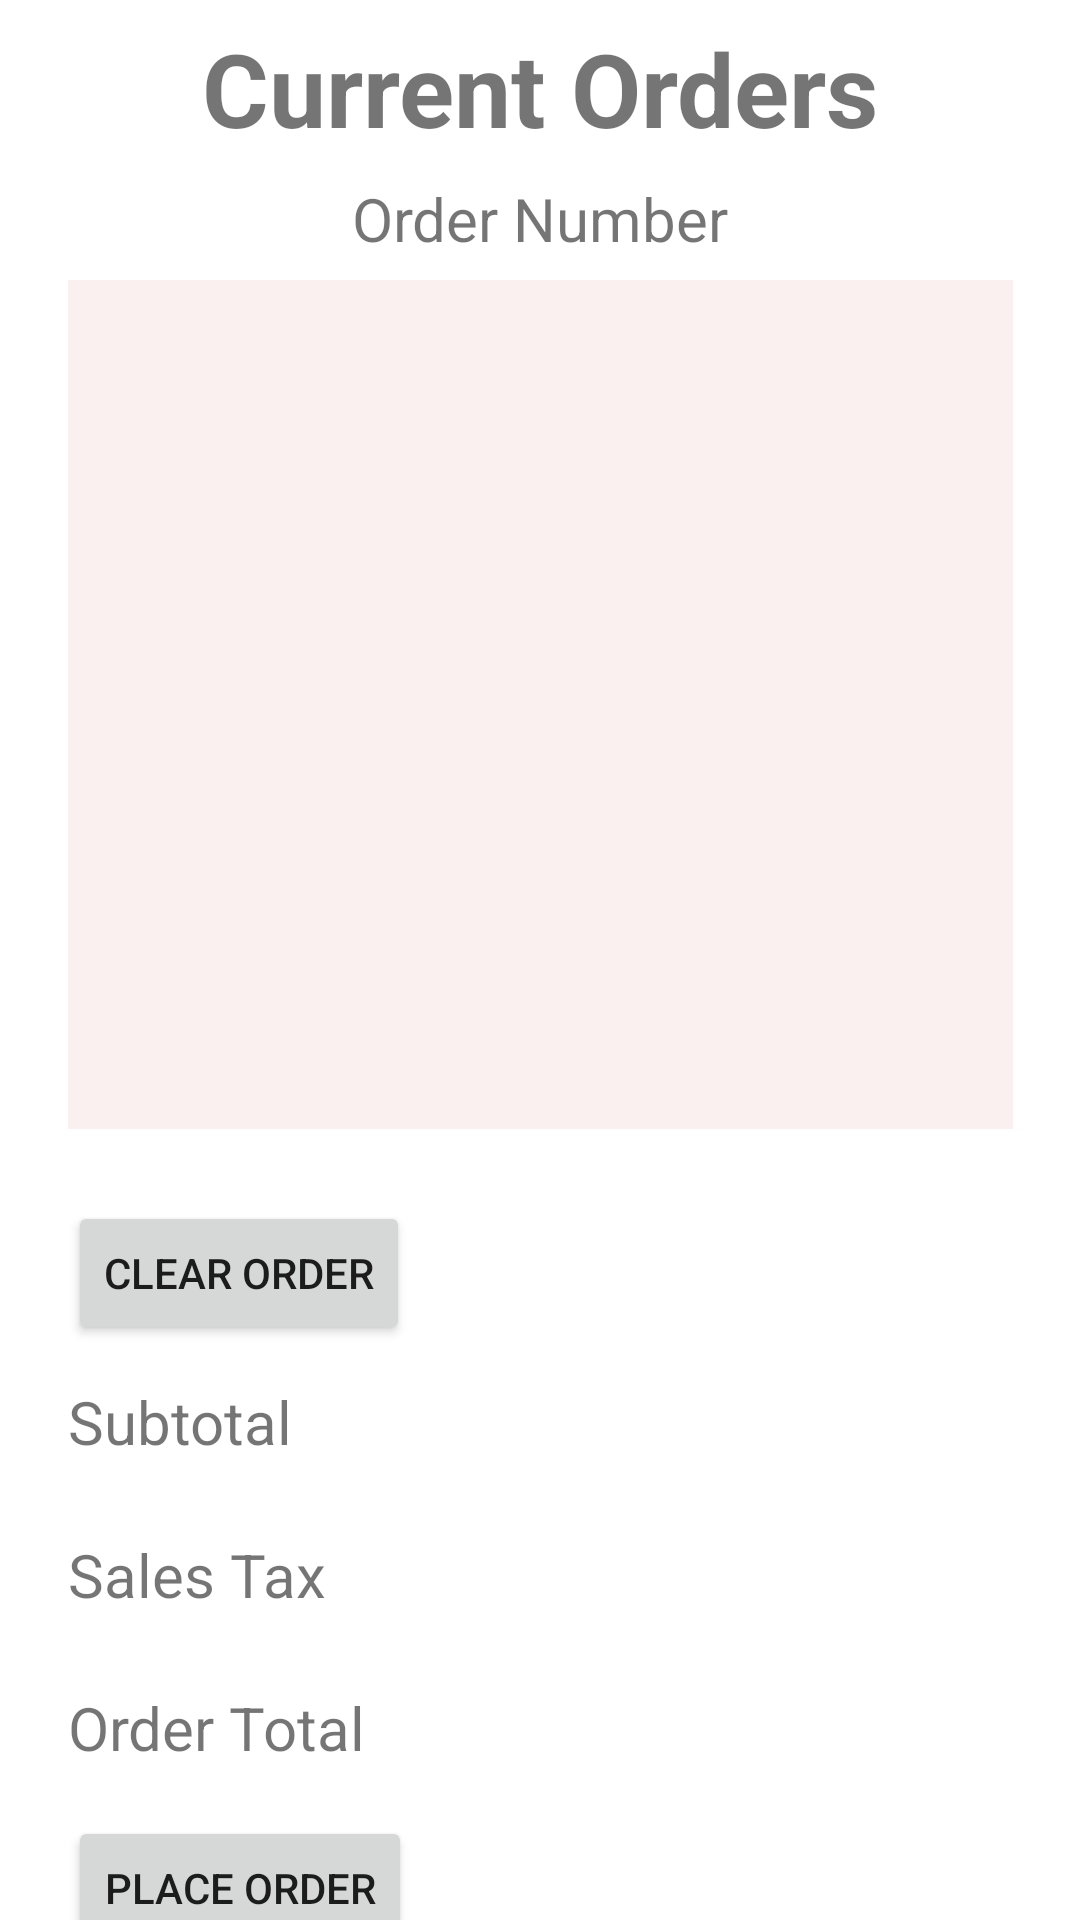

Layout XML and referenced resources for this Android screen:
<!-- AndroidManifest.xml: application theme Theme.Softmethproj5 -->
<!-- res/layout/current_order.xml -->
<?xml version="1.0" encoding="utf-8"?>
<androidx.constraintlayout.widget.ConstraintLayout xmlns:android="http://schemas.android.com/apk/res/android"
                                                   xmlns:app="http://schemas.android.com/apk/res-auto"
                                                   xmlns:tools="http://schemas.android.com/tools"
                                                   android:layout_width="match_parent"
                                                   android:layout_height="match_parent"
                                                   tools:context=".CurrentOrderActivity">
    <ListView
            android:layout_width="315dp"
            android:layout_height="283dp"
            app:layout_constraintTop_toTopOf="parent" app:layout_constraintStart_toStartOf="parent"
            app:layout_constraintEnd_toEndOf="parent" app:layout_constraintBottom_toBottomOf="parent"
            app:layout_constraintVertical_bias="0.261"
            android:background="#FAF0F0" android:id="@+id/pizzaOrders"/>
    <TextView
            android:text="@string/current_orders"
            android:layout_width="wrap_content"
            android:layout_height="wrap_content" android:id="@+id/currentOrderTitle"
            app:layout_constraintBottom_toTopOf="@+id/pizzaOrders"
            app:layout_constraintTop_toTopOf="parent" app:layout_constraintEnd_toEndOf="parent"
            app:layout_constraintStart_toStartOf="parent"
            app:layout_constraintVertical_bias="0.14" android:textSize="34sp" android:textStyle="bold"
            android:textAlignment="center" android:textAllCaps="false"/>
    <Button
            android:text="@string/clear_order"
            android:layout_width="wrap_content"
            android:layout_height="wrap_content" android:id="@+id/clearOrder"
            android:textAlignment="center"
            android:onClick="clear"
            app:layout_constraintTop_toBottomOf="@+id/pizzaOrders"
            app:layout_constraintStart_toStartOf="@+id/pizzaOrders" android:layout_marginTop="24dp"/>
    <Button
            android:text="@string/place_order"
            android:layout_width="wrap_content"
            android:layout_height="wrap_content" android:id="@+id/placeOrder"
            android:textAlignment="center"
            android:textAllCaps="true"
            app:layout_constraintStart_toStartOf="@+id/pizzaOrders"
            android:onClick="placeOrder" app:layout_constraintTop_toBottomOf="@+id/orderTotal"
            android:layout_marginTop="16dp"/>
    <TextView
            android:text="@string/order_number"
            android:layout_width="wrap_content"
            android:layout_height="wrap_content" android:id="@+id/orderNum"
            app:layout_constraintTop_toBottomOf="@+id/currentOrderTitle"
            app:layout_constraintBottom_toTopOf="@+id/pizzaOrders" app:layout_constraintEnd_toEndOf="parent"
            app:layout_constraintStart_toStartOf="parent" android:textSize="20sp"/>
    <TextView
            android:text="@string/subtotal"
            android:layout_width="wrap_content"
            android:layout_height="wrap_content" android:id="@+id/subtotal"
            android:textSize="20sp"
            app:layout_constraintStart_toStartOf="@+id/pizzaOrders"
            app:layout_constraintTop_toBottomOf="@+id/clearOrder" android:layout_marginTop="12dp"/>
    <TextView
            android:text="@string/sales_tax"
            android:layout_width="wrap_content"
            android:layout_height="wrap_content" android:id="@+id/salesTax"
            android:textSize="20sp"
            app:layout_constraintTop_toBottomOf="@+id/subtotal"
            app:layout_constraintStart_toStartOf="@+id/pizzaOrders" android:layout_marginTop="24dp"/>
    <TextView
            android:text="@string/order_total"
            android:layout_width="wrap_content"
            android:layout_height="wrap_content" android:id="@+id/orderTotal"
            app:layout_constraintStart_toStartOf="@+id/pizzaOrders"
            app:layout_constraintTop_toBottomOf="@+id/salesTax" android:layout_marginTop="24dp"
            android:textSize="20sp"/>
</androidx.constraintlayout.widget.ConstraintLayout>
<!-- resources referenced by this layout -->
<resources>
  <string name="clear_order">Clear Order</string>
  <string name="current_orders">Current Orders</string>
  <string name="order_number">Order Number</string>
  <string name="order_total">Order Total</string>
  <string name="place_order">Place Order</string>
  <string name="sales_tax">Sales Tax</string>
  <string name="subtotal">Subtotal</string>
  <style name="Theme.Softmethproj5" parent="Theme.MaterialComponents.DayNight.DarkActionBar">
          
          <item name="colorPrimary">@color/purple_500</item>
          <item name="colorPrimaryVariant">@color/purple_700</item>
          <item name="colorOnPrimary">@color/white</item>
          
          <item name="colorSecondary">@color/teal_200</item>
          <item name="colorSecondaryVariant">@color/teal_700</item>
          <item name="colorOnSecondary">@color/black</item>
          
          <item name="android:statusBarColor" tools:targetApi="l">?attr/colorPrimaryVariant</item>
          
      </style>
  <!-- not gathered from this repository: default colours our renderer supplied (Android Studio template values) -->
  <color name="purple_500">#FF6200EE</color>
  <color name="purple_700">#FF3700B3</color>
  <color name="teal_200">#FF03DAC5</color>
  <color name="teal_700">#FF018786</color>
  <color name="black">#FF000000</color>
  <color name="white">#FFFFFFFF</color>
</resources>
